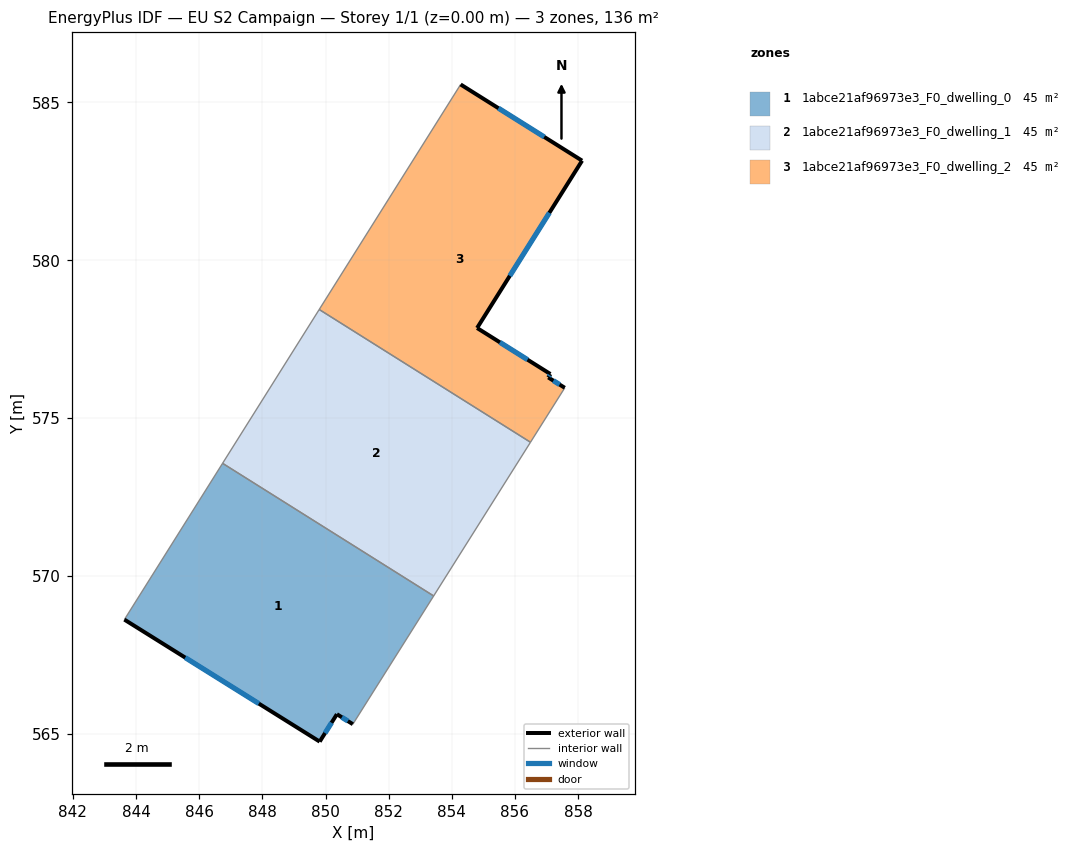
=== STOREY PLAN SPEC (per zone: floor XY polygon, exterior-wall plan segments, windows/doors) ===
zone 1: 1abce21af96973e3_F0_dwelling_0  (45.4 m²)
  floor: (853.43, 569.37) (850.87, 565.31) (850.36, 565.63) (849.82, 564.76) (843.63, 568.62) (846.74, 573.57)
  exterior wall: (843.63, 568.62) – (849.82, 564.76)  [7.3 m]
    window: (845.56, 567.42) – (847.89, 565.96)  [3.1 m²]
  exterior wall: (850.36, 565.63) – (850.87, 565.31)  [0.6 m]
    window: (850.52, 565.53) – (850.71, 565.41)  [0.3 m²]
  exterior wall: (849.82, 564.76) – (850.36, 565.63)  [1.0 m]
    window: (849.99, 565.03) – (850.19, 565.36)  [0.4 m²]
  interior walls: 3
zone 2: 1abce21af96973e3_F0_dwelling_1  (45.4 m²)
  floor: (856.49, 574.24) (853.43, 569.37) (846.74, 573.57) (849.80, 578.44)
  interior walls: 4
zone 3: 1abce21af96973e3_F0_dwelling_2  (45.4 m²)
  floor: (858.12, 583.16) (854.80, 577.86) (857.12, 576.40) (857.05, 576.29) (857.58, 575.96) (856.49, 574.24) (849.80, 578.44) (854.28, 585.57)
  exterior wall: (858.12, 583.16) – (854.28, 585.57)  [4.5 m]
    window: (856.93, 583.91) – (855.48, 584.82)  [1.9 m²]
  exterior wall: (854.80, 577.86) – (858.12, 583.16)  [6.3 m]
    window: (855.84, 579.51) – (857.09, 581.50)  [2.7 m²]
  exterior wall: (857.12, 576.40) – (854.80, 577.86)  [2.7 m]
    window: (856.40, 576.85) – (855.52, 577.40)  [1.2 m²]
  exterior wall: (857.05, 576.29) – (857.12, 576.40)  [0.1 m]
    window: (857.07, 576.32) – (857.10, 576.37)  [0.1 m²]
  exterior wall: (857.58, 575.96) – (857.05, 576.29)  [0.6 m]
    window: (857.41, 576.06) – (857.22, 576.19)  [0.3 m²]
  interior walls: 3

=== DERIVED (storey summary) ===
Building: EU S2 Campaign
Storey: 1 of 1  (floor level z = 0.00 m)
Storey gross floor area: 136.3 m²
Zones on this storey: 3
  - 1abce21af96973e3_F0_dwelling_0: floor 45.4 m²; exterior wall 8.9 m (26.7 m²); 3 window(s) 3.8 m²; WWR 14.2%
  - 1abce21af96973e3_F0_dwelling_1: floor 45.4 m²
  - 1abce21af96973e3_F0_dwelling_2: floor 45.4 m²; exterior wall 14.3 m (42.8 m²); 5 window(s) 6.1 m²; WWR 14.2%
Zone adjacency (shared interzone walls):
  - 1abce21af96973e3_F0_dwelling_0 ↔ 1abce21af96973e3_F0_dwelling_1
  - 1abce21af96973e3_F0_dwelling_1 ↔ 1abce21af96973e3_F0_dwelling_2